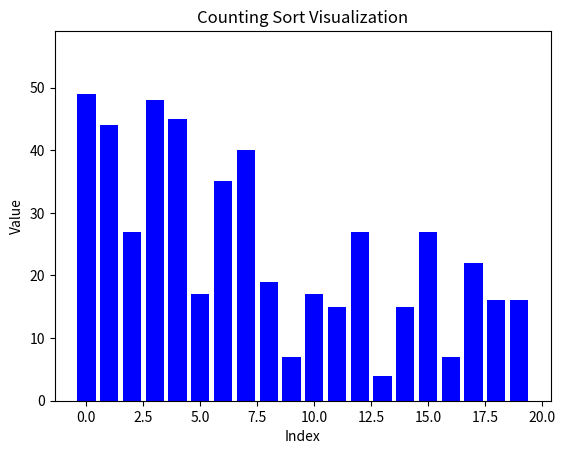

Reproduce this figure in Python.
import matplotlib.pyplot as plt
import numpy as np
from matplotlib.animation import FuncAnimation

def counting_sort(arr, update_func):
    max_val = max(arr)
    count = [0] * (max_val + 1)
    for num in arr:
        count[num] += 1
    sorted_arr = []
    for num, cnt in enumerate(count):
        sorted_arr.extend([num] * cnt)
        update_func(sorted_arr)
        yield sorted_arr

def update_plot(arr):
    for bar, height in zip(bars, arr):
        bar.set_height(height)
    plt.draw()
    plt.pause(0.1)

arr = np.random.randint(0, 50, size=20)
fig, ax = plt.subplots()
bars = ax.bar(range(len(arr)), arr, color='blue')
ax.set_title('Counting Sort Visualization')
ax.set_xlabel('Index')
ax.set_ylabel('Value')
plt.ylim(0, max(arr) + 10)

def animate(frame):
    update_plot(frame)

ani = FuncAnimation(fig, animate, frames=counting_sort(list(arr), update_plot), repeat=False, interval=100)
plt.show()
